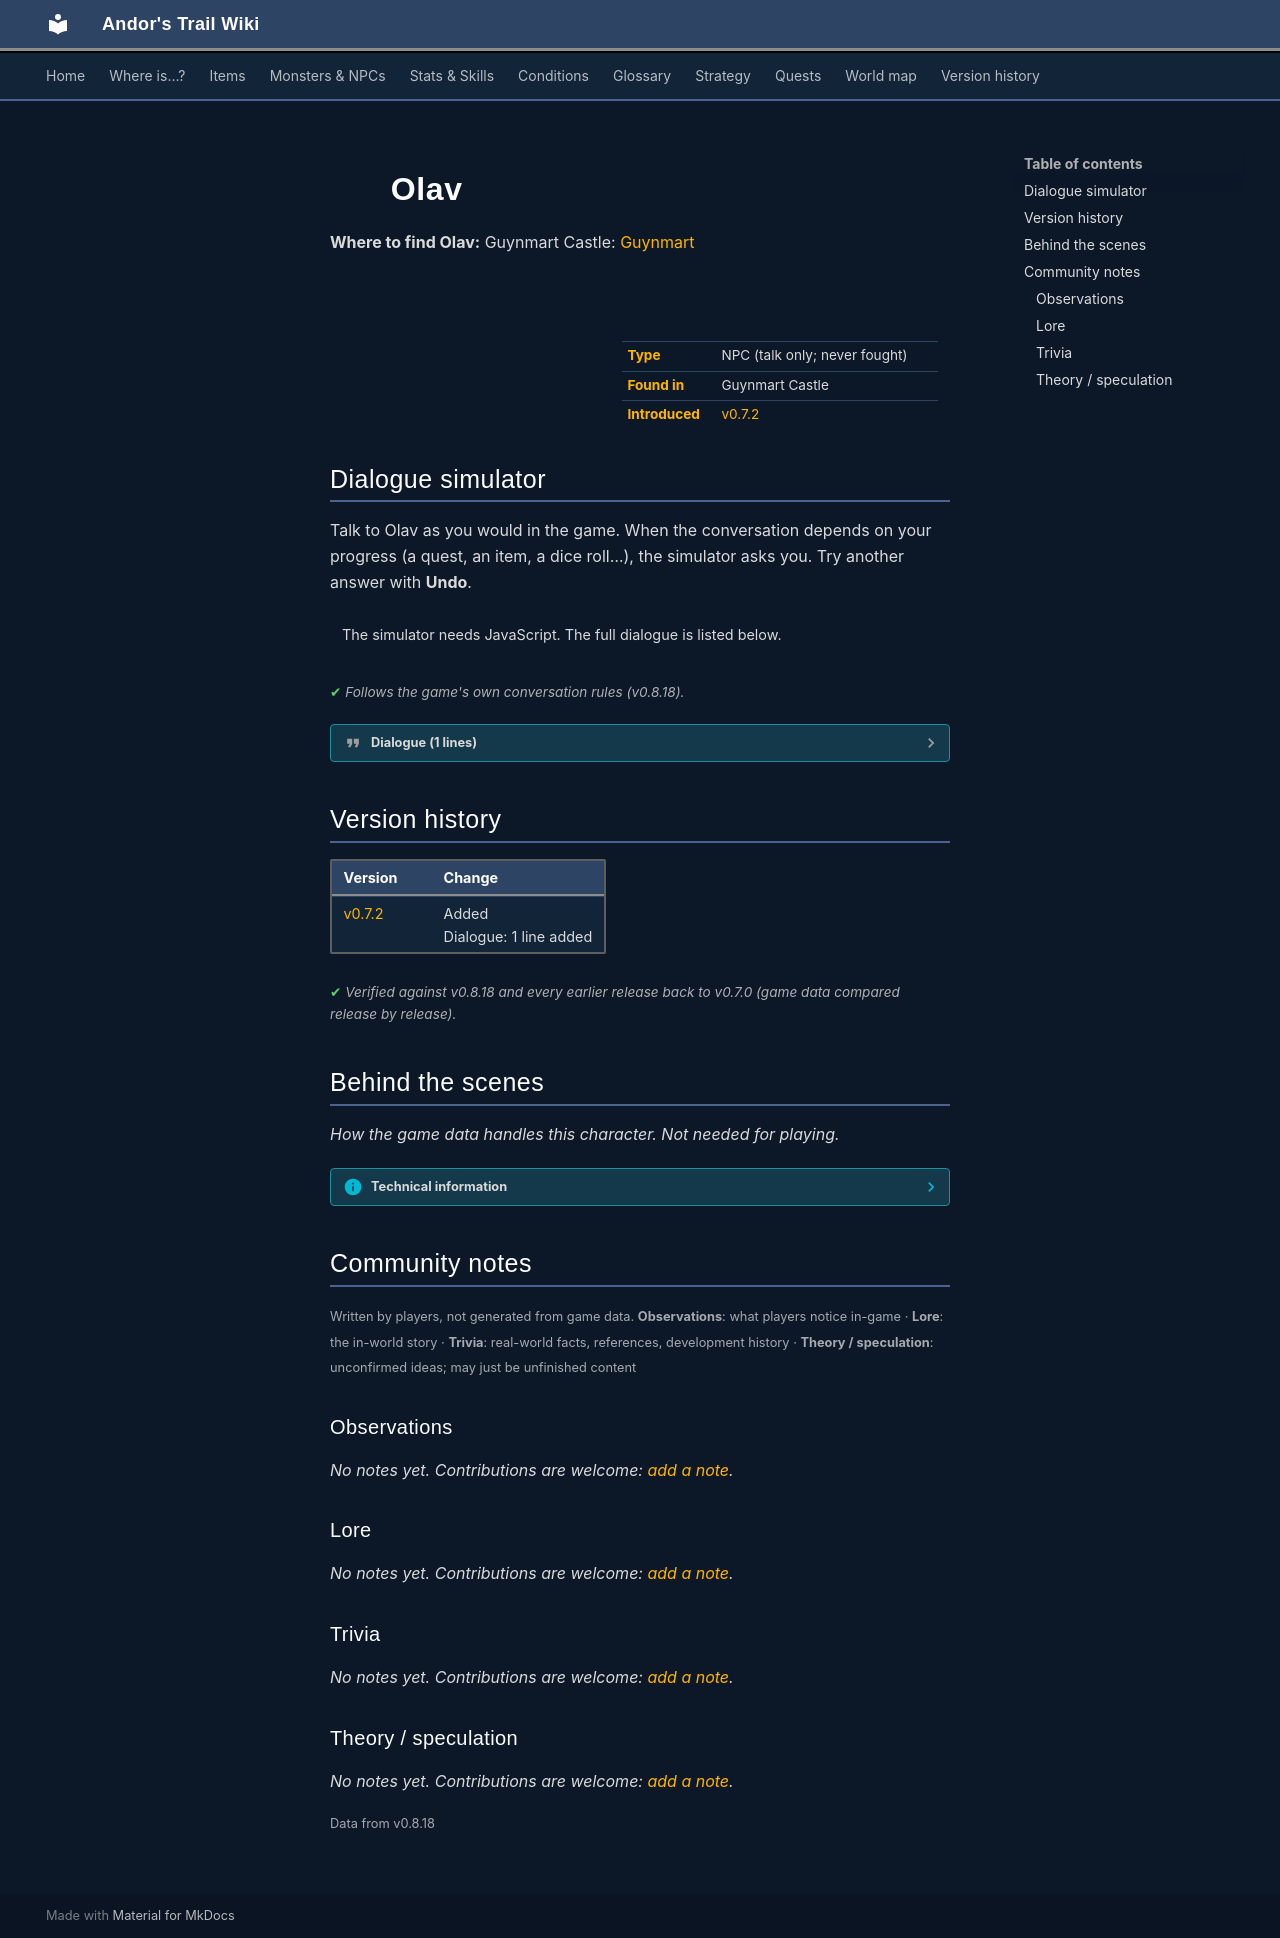

repository: asdfghjkl628/Andor-s-Trail-Wikiiii · page: monsters/guynmart_olav/index.html · generator: mkdocs

---
description: "Olav is a non-player character (NPC) in Andor's Trail, found in Guynmart Castle."
---

# ![](../assets/icons/monsters/monsters_ld1_0.png){ .sprite } Olav

**Where to find Olav:** Guynmart Castle: [Guynmart](../maps/guynmart.md#pin-npc-guynmart_olav)

<div class="infobox" markdown>

<p class="ib-img"><img class="sprite" src="../../assets/icons/monsters/monsters_ld1_0.png" alt=""></p>

| | |
|---|---|
| **Type** | NPC (talk only; never fought) |
| **Found in** | Guynmart Castle |
| **Introduced** | [v0.7.2](../versions/0.7.2.md) |

</div>

## Dialogue simulator

Talk to Olav as you would in the game. When the conversation depends on your progress (a quest, an item, a dice roll…), the simulator asks you. Try another answer with **Undo**.

<div class="dlg-sim" data-src="../../assets/dialogue/guynmart_olav_10.json" data-npc="Olav" markdown="0"><noscript>The simulator needs JavaScript. The full dialogue is listed below.</noscript></div>

<p class="verified">Follows the game's own conversation rules (v0.8.18).</p>

??? quote "Dialogue (1 lines)"

    *Exactly as in the game files. Each line appears once; links jump to where a choice leads.*

    <span id="d-guynmart_olav_10"></span>**`guynmart_olav_10`** Olav: “Move on!”




## Version history

| Version | Change |
|---|---|
| [v0.7.2](../versions/0.7.2.md) | Added<br>Dialogue: 1 line added |

<p class="verified">Verified against v0.8.18 and every earlier release back to v0.7.0 (game data compared release by release).</p>


## Behind the scenes

*How the game data handles this character. Not needed for playing.*

??? info "Technical information"

    | | |
    |---|---|
    | Entry ID | `guynmart_olav` |
    | Type (wiki) | NPC |
    | Spawn group | `guynmart_olav` |
    | Loot table | – |
    | Conversation | `guynmart_olav_10` |
    | Faction | – |
    | Movement | wholeMap |
    | Icon | `monsters_ld1:0` |
    | Defined in | `res/raw/monsterlist_guynmart.json` |

    Raw data:

    ```json
    {
     "id": "guynmart_olav",
     "name": "Olav",
     "iconID": "monsters_ld1:0",
     "unique": 1,
     "monsterClass": "humanoid",
     "movementAggressionType": "wholeMap",
     "phraseID": "guynmart_olav_10"
    }
    ```


## Community notes

<small>Written by players, not generated from game data. **Observations**: what players notice in-game · **Lore**: the in-world story · **Trivia**: real-world facts, references, development history · **Theory / speculation**: unconfirmed ideas; may just be unfinished content</small>

### Observations

*No notes yet. Contributions are welcome: [add a note](https://github.com/asdfghjkl628/Andor-s-Trail-Wikiiii/new/main/notes/monsters?filename=guynmart_olav.md&value=%23%23%20Observations%0A%0A%3C%21--%20what%20players%20notice%20in-game%20--%3E%0A%0A%23%23%20Lore%0A%0A%3C%21--%20the%20in-world%20story%20--%3E%0A%0A%23%23%20Trivia%0A%0A%3C%21--%20real-world%20facts%2C%20references%2C%20development%20history%20--%3E%0A%0A%23%23%20Theory%20/%20speculation%0A%0A%3C%21--%20unconfirmed%20ideas%3B%20may%20just%20be%20unfinished%20content%20--%3E%0A).*

### Lore

*No notes yet. Contributions are welcome: [add a note](https://github.com/asdfghjkl628/Andor-s-Trail-Wikiiii/new/main/notes/monsters?filename=guynmart_olav.md&value=%23%23%20Observations%0A%0A%3C%21--%20what%20players%20notice%20in-game%20--%3E%0A%0A%23%23%20Lore%0A%0A%3C%21--%20the%20in-world%20story%20--%3E%0A%0A%23%23%20Trivia%0A%0A%3C%21--%20real-world%20facts%2C%20references%2C%20development%20history%20--%3E%0A%0A%23%23%20Theory%20/%20speculation%0A%0A%3C%21--%20unconfirmed%20ideas%3B%20may%20just%20be%20unfinished%20content%20--%3E%0A).*

### Trivia

*No notes yet. Contributions are welcome: [add a note](https://github.com/asdfghjkl628/Andor-s-Trail-Wikiiii/new/main/notes/monsters?filename=guynmart_olav.md&value=%23%23%20Observations%0A%0A%3C%21--%20what%20players%20notice%20in-game%20--%3E%0A%0A%23%23%20Lore%0A%0A%3C%21--%20the%20in-world%20story%20--%3E%0A%0A%23%23%20Trivia%0A%0A%3C%21--%20real-world%20facts%2C%20references%2C%20development%20history%20--%3E%0A%0A%23%23%20Theory%20/%20speculation%0A%0A%3C%21--%20unconfirmed%20ideas%3B%20may%20just%20be%20unfinished%20content%20--%3E%0A).*

### Theory / speculation

*No notes yet. Contributions are welcome: [add a note](https://github.com/asdfghjkl628/Andor-s-Trail-Wikiiii/new/main/notes/monsters?filename=guynmart_olav.md&value=%23%23%20Observations%0A%0A%3C%21--%20what%20players%20notice%20in-game%20--%3E%0A%0A%23%23%20Lore%0A%0A%3C%21--%20the%20in-world%20story%20--%3E%0A%0A%23%23%20Trivia%0A%0A%3C%21--%20real-world%20facts%2C%20references%2C%20development%20history%20--%3E%0A%0A%23%23%20Theory%20/%20speculation%0A%0A%3C%21--%20unconfirmed%20ideas%3B%20may%20just%20be%20unfinished%20content%20--%3E%0A).*


<small>Data from v0.8.18</small>
